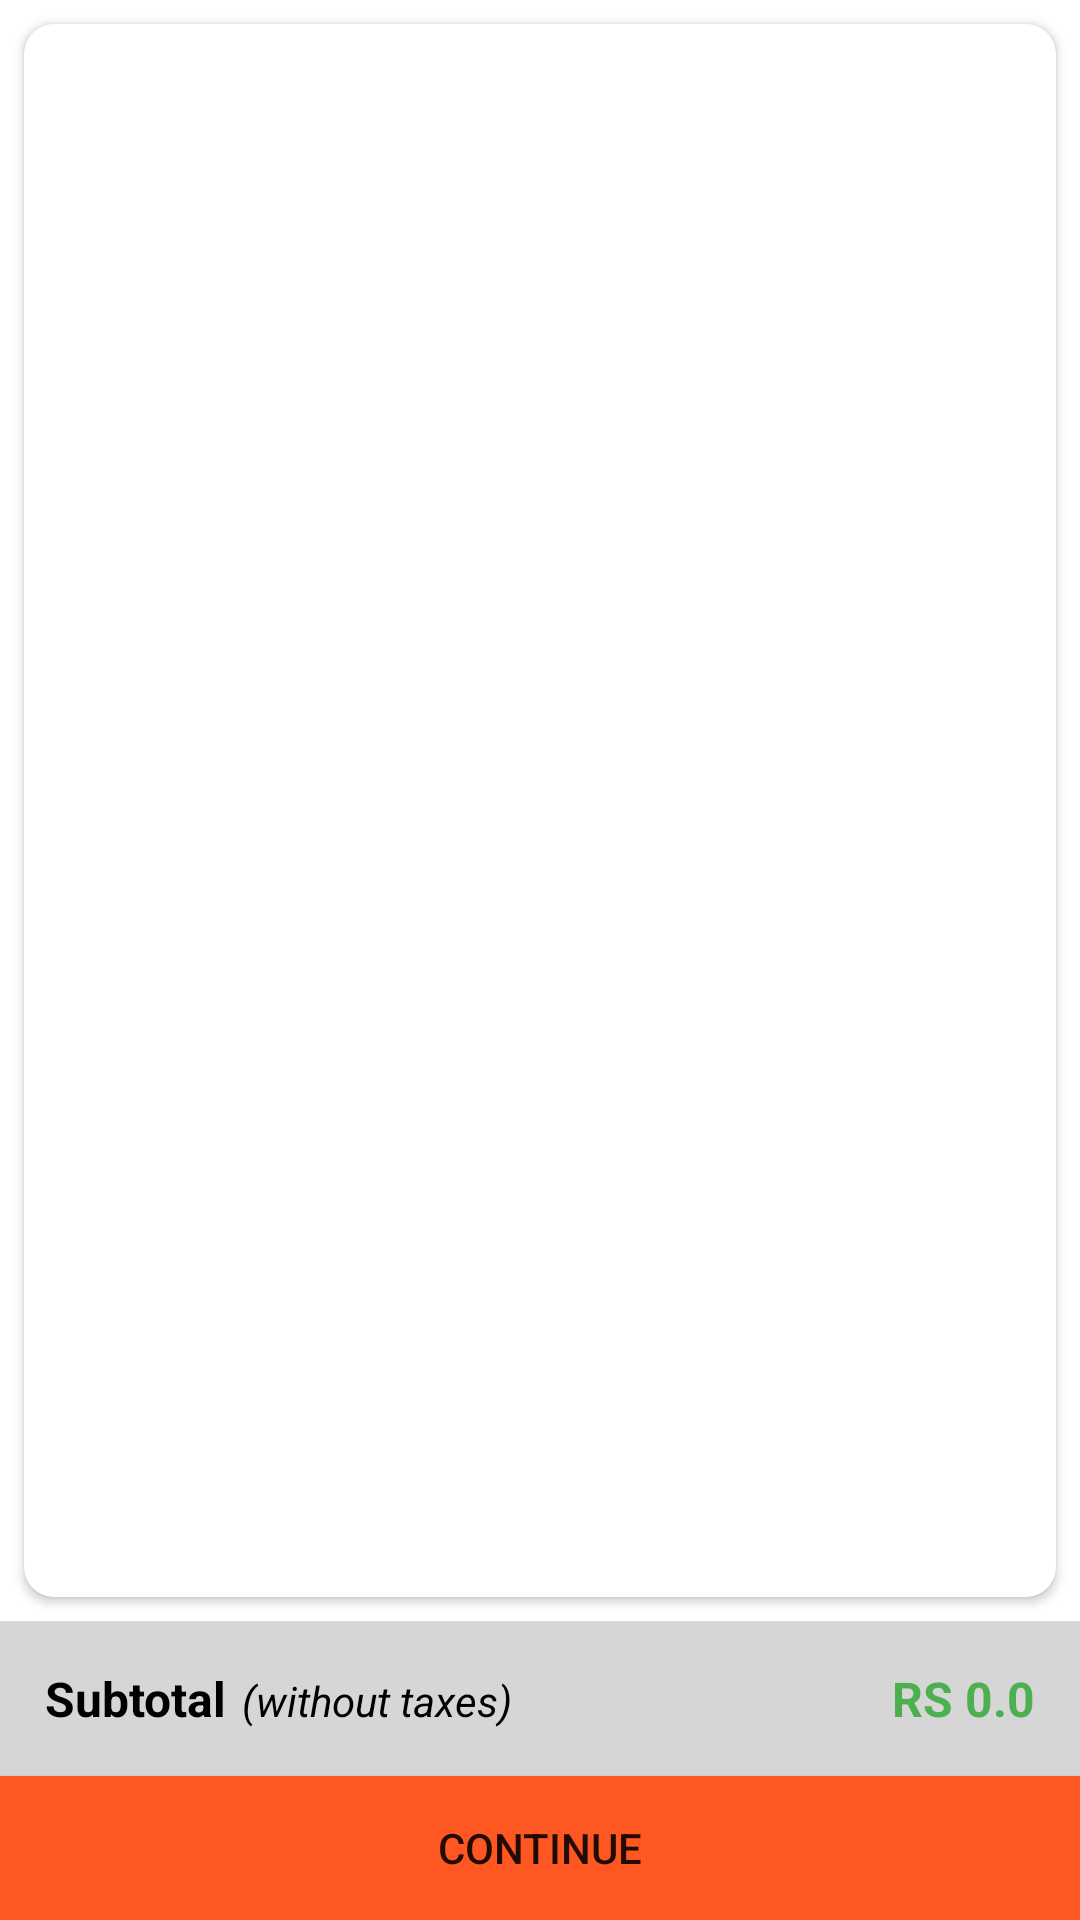

Layout XML and referenced resources for this Android screen:
<!-- AndroidManifest.xml: activity theme Theme.AExpress.Actionbar -->
<!-- res/layout/activity_cart.xml -->
<?xml version="1.0" encoding="utf-8"?>
<androidx.constraintlayout.widget.ConstraintLayout
    xmlns:android="http://schemas.android.com/apk/res/android"
    xmlns:app="http://schemas.android.com/apk/res-auto"
    xmlns:tools="http://schemas.android.com/tools"
    android:layout_width="match_parent"
    android:layout_height="match_parent"
    tools:context=".activities.CartActivity">

    <androidx.cardview.widget.CardView
        android:layout_width="match_parent"
        android:layout_height="0dp"
        android:layout_marginStart="8dp"
        android:layout_marginTop="8dp"
        android:layout_marginEnd="8dp"
        android:layout_marginBottom="8dp"
        app:cardCornerRadius="10dp"
        app:layout_constraintBottom_toTopOf="@+id/bottomPrice"
        app:layout_constraintEnd_toEndOf="parent"
        app:layout_constraintStart_toStartOf="parent"
        app:layout_constraintTop_toTopOf="parent">

        <androidx.recyclerview.widget.RecyclerView
            android:id="@+id/cartList"
            android:layout_width="match_parent"
            android:layout_height="match_parent"
            android:layout_margin="5dp" />
    </androidx.cardview.widget.CardView>

    <LinearLayout
        android:id="@+id/bottomPrice"
        android:layout_width="match_parent"
        android:layout_height="wrap_content"
        android:background="#D6D6D6"
        android:orientation="horizontal"
        android:padding="15dp"
        app:layout_constraintBottom_toTopOf="@+id/continueBtn"
        app:layout_constraintEnd_toEndOf="parent"
        app:layout_constraintStart_toStartOf="parent">

        <TextView
            android:layout_width="wrap_content"
            android:layout_height="wrap_content"
            android:text="Subtotal"
            android:textColor="@color/black"
            android:textSize="16sp"
            android:textStyle="bold" />

        <TextView
            android:layout_width="wrap_content"
            android:layout_height="wrap_content"
            android:layout_marginLeft="5dp"
            android:layout_weight="1"
            android:text="(without taxes)"
            android:textColor="@color/black"
            android:textSize="14sp"
            android:textStyle="italic" />

        <TextView
            android:id="@+id/subtotal"
            android:layout_width="wrap_content"
            android:layout_height="wrap_content"
            android:layout_weight="1"
            android:gravity="right"
            android:text="RS 0.0"
            android:textColor="#4CAF50"
            android:textSize="16sp"
            android:textStyle="bold" />
    </LinearLayout>

    <Button
        android:id="@+id/continueBtn"
        android:layout_width="0dp"
        android:layout_height="wrap_content"
        android:background="@color/orange"
        android:text="Continue"
        app:layout_constraintBottom_toBottomOf="parent"
        app:layout_constraintEnd_toEndOf="parent"
        app:layout_constraintStart_toStartOf="parent" />


</androidx.constraintlayout.widget.ConstraintLayout>
<!-- resources referenced by this layout -->
<resources>
  <color name="black">#FF000000</color>
  <color name="orange">#FF5722</color>
  <style name="Theme.AExpress.Actionbar" parent="Theme.MaterialComponents.DayNight.DarkActionBar">
          
          <item name="colorPrimary">@color/orange</item>
          <item name="colorPrimaryVariant">@color/orange</item>
          <item name="colorOnPrimary">@color/white</item>
          
          <item name="colorSecondary">@color/teal_200</item>
          <item name="colorSecondaryVariant">@color/teal_700</item>
          <item name="colorOnSecondary">@color/black</item>
          
          <item name="android:statusBarColor" tools:targetApi="l">?attr/colorPrimaryVariant</item>
          
      </style>
  <color name="white">#FFFFFFFF</color>
  <color name="teal_200">#FF03DAC5</color>
  <color name="teal_700">#FF018786</color>
</resources>
